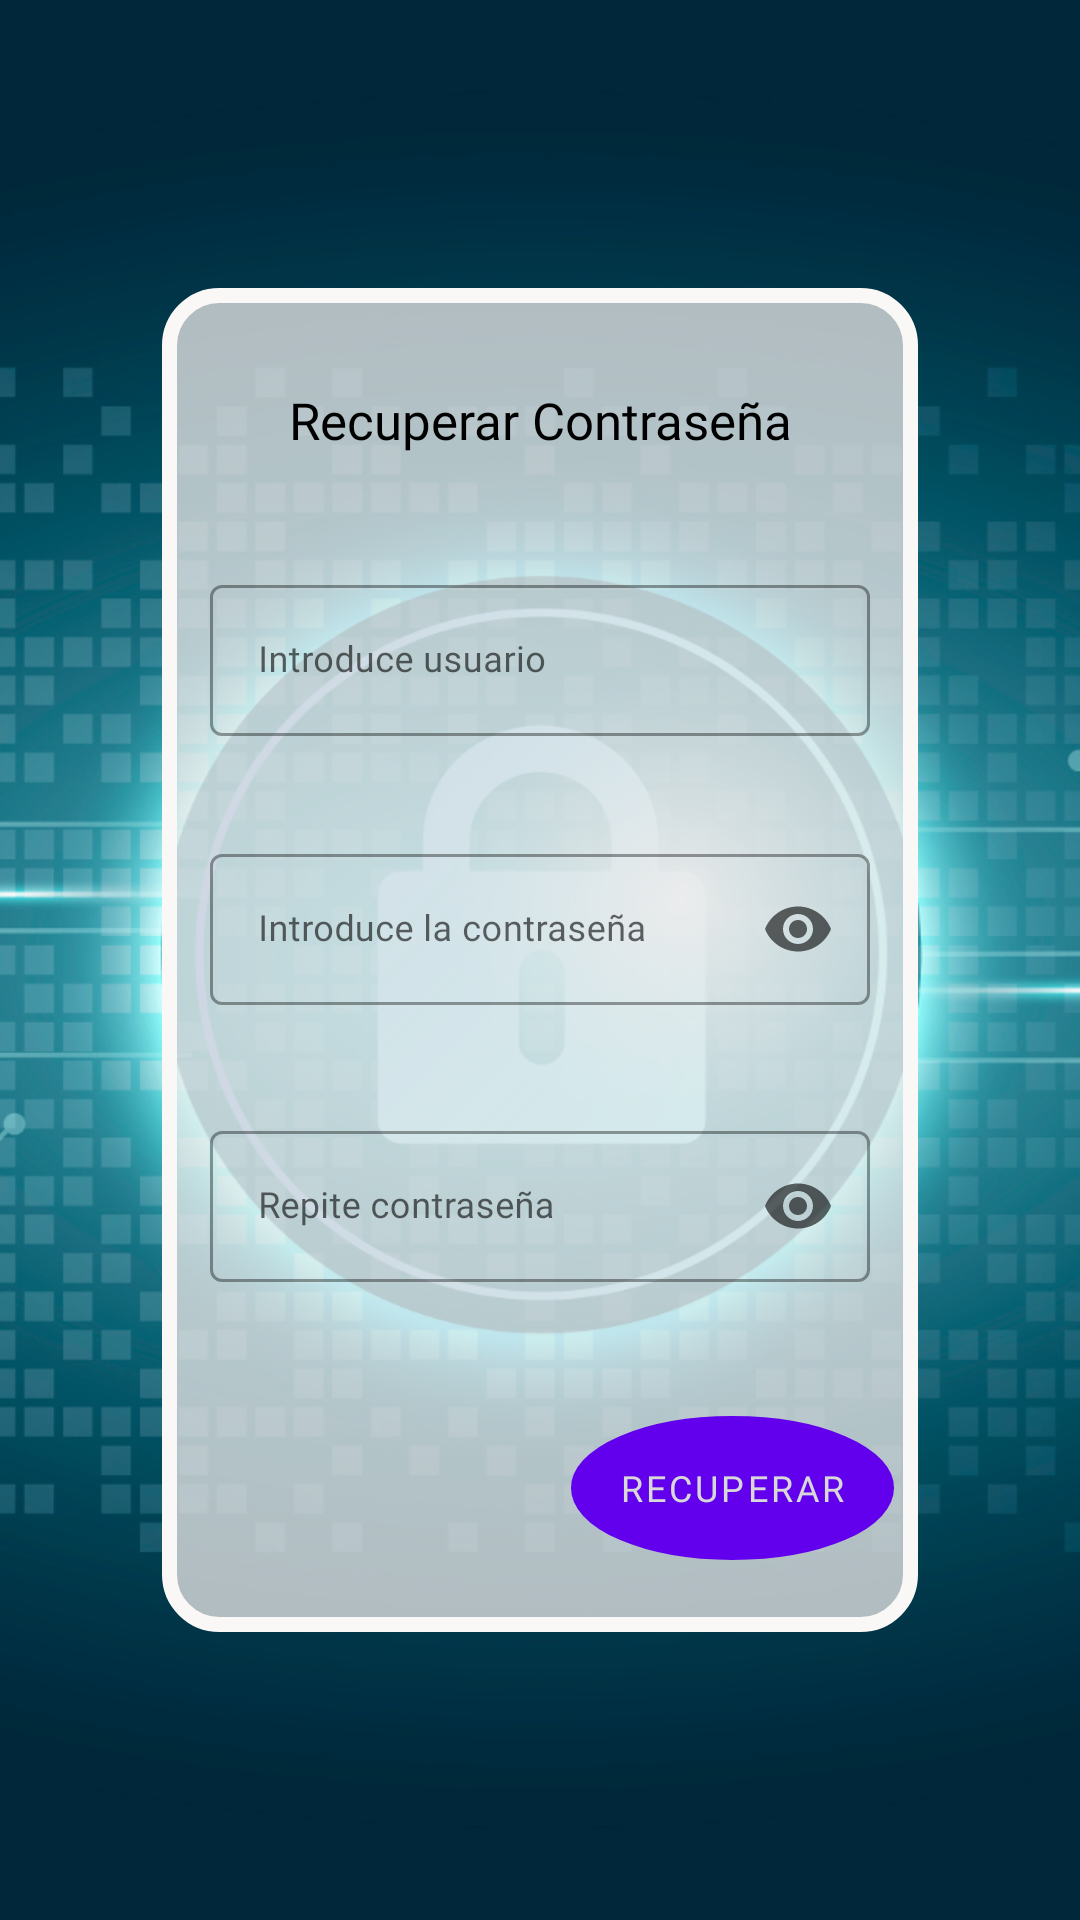

Android layout source for this screen:
<!-- AndroidManifest.xml: application theme Theme.MaterialComponents.Light.NoActionBar -->
<!-- res/layout/activity_recuperar_contrasenya.xml -->
<?xml version="1.0" encoding="utf-8"?>
<androidx.constraintlayout.widget.ConstraintLayout xmlns:android="http://schemas.android.com/apk/res/android"
    xmlns:app="http://schemas.android.com/apk/res-auto"
    xmlns:tools="http://schemas.android.com/tools"
    android:layout_width="match_parent"
    android:layout_height="match_parent"
    tools:context=".activities.recuperarContrasenya">

    <ImageView
        android:id="@+id/imageView6"
        android:layout_width="0dp"
        android:layout_height="0dp"
        android:scaleType="centerCrop"
        app:layout_constraintBottom_toBottomOf="parent"
        app:layout_constraintEnd_toEndOf="parent"
        app:layout_constraintStart_toStartOf="parent"
        app:layout_constraintTop_toTopOf="parent"
        app:srcCompat="@drawable/candado" />

    <ImageView
        android:id="@+id/imageView8"
        android:layout_width="0dp"
        android:layout_height="0dp"
        android:background="@drawable/redondeado_esquinas_blanco"
        app:layout_constraintBottom_toTopOf="@+id/guideline18"
        app:layout_constraintEnd_toStartOf="@+id/guideline20"
        app:layout_constraintStart_toStartOf="@+id/guideline21"
        app:layout_constraintTop_toTopOf="@+id/guideline19"
        app:srcCompat="@android:color/transparent" />

    <androidx.constraintlayout.widget.Guideline
        android:id="@+id/guideline18"
        android:layout_width="wrap_content"
        android:layout_height="wrap_content"
        android:orientation="horizontal"
        app:layout_constraintGuide_percent="0.85" />

    <androidx.constraintlayout.widget.Guideline
        android:id="@+id/guideline19"
        android:layout_width="wrap_content"
        android:layout_height="wrap_content"
        android:orientation="horizontal"
        app:layout_constraintGuide_percent="0.15" />

    <androidx.constraintlayout.widget.Guideline
        android:id="@+id/guideline20"
        android:layout_width="wrap_content"
        android:layout_height="wrap_content"
        android:orientation="vertical"
        app:layout_constraintGuide_percent="0.85" />

    <androidx.constraintlayout.widget.Guideline
        android:id="@+id/guideline21"
        android:layout_width="wrap_content"
        android:layout_height="wrap_content"
        android:orientation="vertical"
        app:layout_constraintGuide_percent="0.15" />

    <androidx.constraintlayout.widget.Guideline
        android:id="@+id/guideline22"
        android:layout_width="wrap_content"
        android:layout_height="wrap_content"
        android:orientation="horizontal"
        app:layout_constraintGuide_percent="0.58" />

    <androidx.constraintlayout.widget.Guideline
        android:id="@+id/guideline23"
        android:layout_width="wrap_content"
        android:layout_height="wrap_content"
        android:orientation="horizontal"
        app:layout_constraintGuide_percent="0.3" />

    <androidx.constraintlayout.widget.Guideline
        android:id="@+id/guideline24"
        android:layout_width="wrap_content"
        android:layout_height="wrap_content"
        android:orientation="horizontal"
        app:layout_constraintGuide_percent="0.7" />

    <com.google.android.material.textfield.TextInputLayout
        android:id="@+id/layout_contr"
        android:layout_width="0dp"
        android:layout_height="wrap_content"
        android:layout_marginStart="16dp"
        android:layout_marginEnd="16dp"
        android:layout_marginBottom="16dp"
        android:hint="@string/insertPassword"
        app:endIconMode="password_toggle"
        app:errorEnabled="true"
        style="@style/Widget.MaterialComponents.TextInputLayout.OutlinedBox"
        app:layout_constraintBottom_toTopOf="@+id/guideline22"
        app:layout_constraintEnd_toStartOf="@+id/guideline20"
        app:layout_constraintStart_toStartOf="@+id/guideline21">

        <com.google.android.material.textfield.TextInputEditText
            android:id="@+id/recuperar_contraseña"
            android:layout_width="match_parent"
            android:layout_height="match_parent"
            android:fontFamily="@font/meriendaone_regular"
            android:inputType="textPassword"
            android:textSize="12sp" />
    </com.google.android.material.textfield.TextInputLayout>

    <com.google.android.material.textfield.TextInputLayout
        android:id="@+id/layout_contr_compr"
        android:layout_width="0dp"
        android:layout_height="wrap_content"
        android:layout_marginStart="16dp"
        android:layout_marginTop="32dp"
        android:layout_marginEnd="16dp"
        android:layout_marginBottom="32dp"
        app:endIconMode="password_toggle"
        app:errorEnabled="true"
        style="@style/Widget.MaterialComponents.TextInputLayout.OutlinedBox"
        app:layout_constraintBottom_toTopOf="@+id/guideline24"
        app:layout_constraintEnd_toStartOf="@+id/guideline20"
        app:layout_constraintHorizontal_bias="0.6"
        app:layout_constraintStart_toStartOf="@+id/guideline21"
        app:layout_constraintTop_toTopOf="@+id/guideline22"
        android:hint="@string/repeat_password">
        <com.google.android.material.textfield.TextInputEditText
            android:background="@null"
            android:id="@+id/recuperar_contraseña_compr"
            android:layout_width="match_parent"
            android:layout_height="match_parent"
            android:textSize="12sp"
            android:inputType="textPassword"
            android:fontFamily="@font/meriendaone_regular"/>
    </com.google.android.material.textfield.TextInputLayout>

    <com.google.android.material.textfield.TextInputLayout
        android:id="@+id/layout_usuario"
        style="@style/Widget.MaterialComponents.TextInputLayout.OutlinedBox"
        android:layout_width="0dp"
        android:layout_height="wrap_content"

        android:layout_marginStart="16dp"
        android:layout_marginTop="16dp"
        android:layout_marginEnd="16dp"
        android:layout_marginBottom="32dp"
        android:hint="@string/recupera_usuario"
        app:errorEnabled="true"
        app:layout_constraintBottom_toTopOf="@+id/layout_contr"
        app:layout_constraintEnd_toStartOf="@+id/guideline20"
        app:layout_constraintStart_toStartOf="@+id/guideline21"
        app:layout_constraintTop_toTopOf="@+id/guideline23">

        <com.google.android.material.textfield.TextInputEditText
            android:id="@+id/recuperar_usuario"
            android:layout_width="match_parent"
            android:layout_height="wrap_content"
            android:fontFamily="@font/meriendaone_regular"
            android:textSize="12sp" />
    </com.google.android.material.textfield.TextInputLayout>

    <TextView
        android:id="@+id/txtRecuperarPass"
        android:textColor="#000"
        android:layout_width="0dp"
        android:layout_height="wrap_content"
        android:layout_marginStart="24dp"
        android:layout_marginEnd="24dp"
        android:layout_marginBottom="8dp"
        android:fontFamily="@font/meriendaone_regular"
        android:text="@string/recovery_password"
        android:textSize="17sp"
        android:gravity="center"
        app:layout_constraintBottom_toTopOf="@+id/guideline23"
        app:layout_constraintEnd_toStartOf="@+id/guideline20"
        app:layout_constraintStart_toStartOf="@+id/guideline21"
        app:layout_constraintTop_toTopOf="@+id/imageView8" />

    <com.google.android.material.button.MaterialButton
        android:id="@+id/btn_recuperar"
        style="@style/Widget.MaterialComponents.Button.UnelevatedButton"
        android:layout_width="wrap_content"
        android:layout_height="wrap_content"
        android:layout_marginTop="8dp"
        android:layout_marginEnd="8dp"
        android:layout_marginBottom="8dp"
        android:background="@drawable/botones_redondo_inicio"
        android:text="@string/txt_btn_recuperar"
        android:textColor="#D8D8D8"
        android:textSize="12sp"
        android:fontFamily="@font/meriendaone_regular"
        app:layout_constraintBottom_toTopOf="@+id/guideline18"
        app:layout_constraintEnd_toStartOf="@+id/guideline20"
        app:layout_constraintTop_toTopOf="@+id/guideline24" />
</androidx.constraintlayout.widget.ConstraintLayout>
<!-- resources referenced by this layout -->
<resources>
  <!-- drawable botones_redondo_inicio (drawable) -->
  <?xml version="1.0" encoding="utf-8"?>
  <shape xmlns:android="http://schemas.android.com/apk/res/android" android:shape="oval" >
      <solid android:color="@color/botonesInicio"/>
  
      <stroke android:width="3dp"
          android:color="#ff000000"/>
      <padding android:left="4dp"
          android:top="4dp"
          android:right="4dp"
          android:bottom="4dp"/>
      <corners android:radius="40px"/>
  </shape>
  <!-- drawable candado: jpg bitmap (drawable, 729743 bytes) -->
  <!-- drawable redondeado_esquinas_blanco (drawable) -->
  <?xml version="1.0" encoding="utf-8"?>
  <shape xmlns:android="http://schemas.android.com/apk/res/android" android:shape="rectangle" >
      <solid android:color="@color/colorRegistrarBlanco"/>
  
      <stroke android:width="5dp"
          android:color="#FAF7F7"/>
  
      <padding android:left="5dp"
          android:top="5dp"
          android:right="5dp"
          android:bottom="5dp"/>
  
      <corners android:radius="50px"/>
  </shape>
  <string name="insertPassword">Introduce la contraseña</string>
  <string name="recovery_password">Recuperar Contraseña</string>
  <string name="recupera_usuario">Introduce usuario</string>
  <string name="repeat_password">Repite contraseña</string>
  <string name="txt_btn_recuperar">Recuperar</string>
  <color name="botonesInicio">#611870</color>
  <color name="colorRegistrarBlanco">#C1EBE7E7</color>
</resources>
